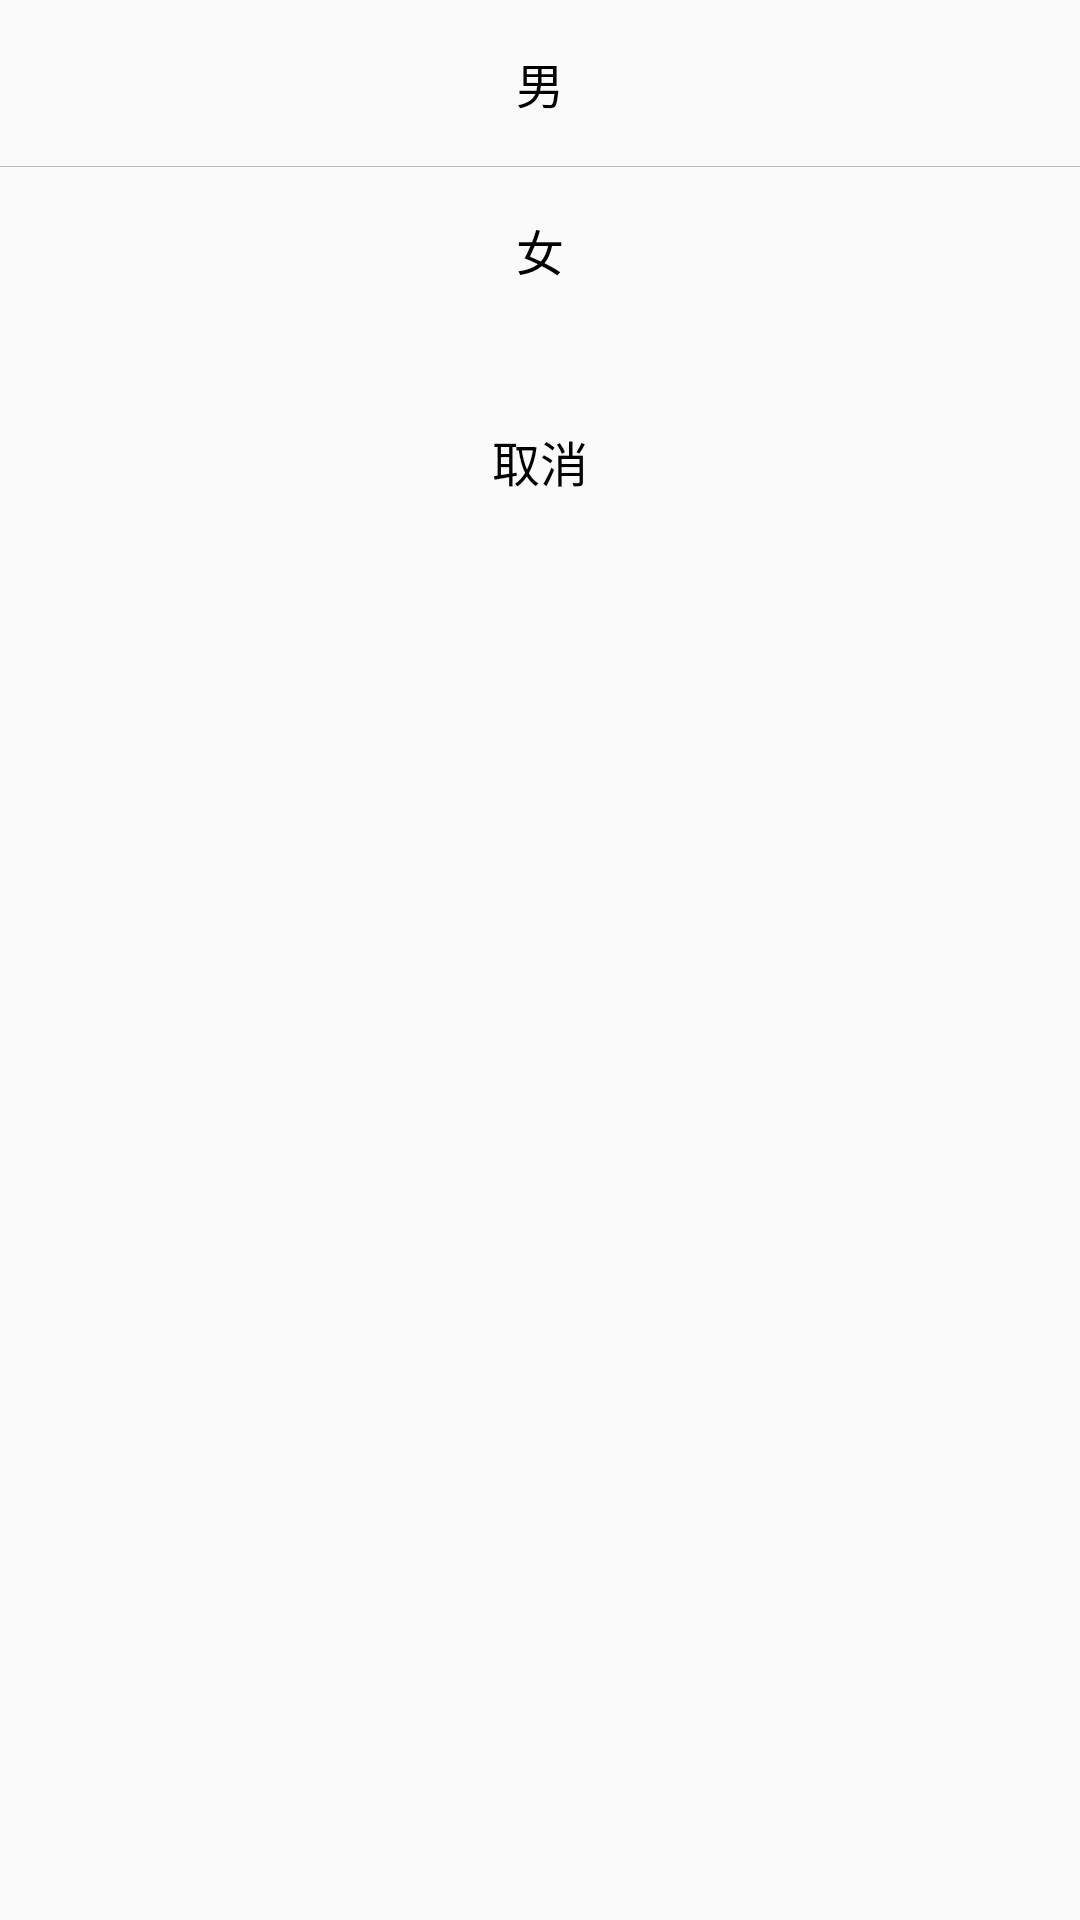

Android layout source for this screen:
<!-- AndroidManifest.xml: application theme AppTheme -->
<!-- res/layout/dialog_choose.xml -->
<?xml version="1.0" encoding="utf-8"?>
<LinearLayout xmlns:android="http://schemas.android.com/apk/res/android"
              android:layout_width="match_parent"
              android:layout_height="match_parent"
              android:orientation="vertical">

    <LinearLayout
        android:layout_width="match_parent"
        android:layout_height="wrap_content"
        android:orientation="vertical">

        <RelativeLayout
            android:id="@+id/item1"
            android:layout_width="match_parent"
            android:layout_height="wrap_content"
            android:background="@drawable/date_picker_dialog_btn_bg">

            <TextView
                android:id="@+id/txt_item1"
                android:layout_width="wrap_content"
                android:layout_height="wrap_content"
                android:layout_centerInParent="true"
                android:gravity="center"
                android:padding="16dp"
                android:text="男"
                android:textColor="#000000"
                android:textSize="16sp"/>

            <ImageView
                android:id="@+id/item1_selected_sign"
                android:layout_width="20dp"
                android:layout_height="20dp"
                android:layout_centerVertical="true"
                android:layout_toRightOf="@+id/txt_item1"
                android:src="@mipmap/choose_dialog_selected_sign"/>
        </RelativeLayout>

        <View
            android:layout_width="match_parent"
            android:layout_height="1px"
            android:background="@color/bar_line"/>

        <RelativeLayout
            android:id="@+id/item2"
            android:layout_width="match_parent"
            android:layout_height="wrap_content"
            android:background="@drawable/date_picker_dialog_btn_bg">

            <TextView
                android:id="@+id/txt_item2"
                android:layout_width="wrap_content"
                android:layout_height="wrap_content"
                android:layout_centerInParent="true"
                android:gravity="center"
                android:padding="16dp"
                android:text="女"
                android:textColor="#000000"
                android:textSize="16sp"/>

            <ImageView
                android:id="@+id/item2_selected_sign"
                android:layout_width="20dp"
                android:layout_height="20dp"
                android:layout_centerVertical="true"
                android:layout_toRightOf="@+id/txt_item2"
                android:src="@mipmap/choose_dialog_selected_sign"/>
        </RelativeLayout>
    </LinearLayout>

    <TextView
        android:id="@+id/cancel_btn"
        android:layout_width="match_parent"
        android:layout_height="wrap_content"
        android:layout_marginBottom="49dp"
        android:layout_marginTop="15dp"
        android:background="@drawable/date_picker_dialog_btn_bg"
        android:gravity="center"
        android:padding="16dp"
        android:text="取消"
        android:textColor="#000000"
        android:textSize="16sp"/>

</LinearLayout>
<!-- resources referenced by this layout -->
<resources>
  <color name="bar_line">#bbbbbb</color>
  <style name="AppTheme" parent="Theme.AppCompat.Light.DarkActionBar">
          
          <item name="colorPrimary">@color/colorPrimary</item>
          <item name="colorPrimaryDark">@color/colorPrimaryDark</item>
          <item name="colorAccent">@color/colorAccent</item>
      </style>
  <color name="colorPrimary">#3F51B5</color>
  <color name="colorPrimaryDark">#303F9F</color>
  <color name="colorAccent">#FF4081</color>
</resources>
